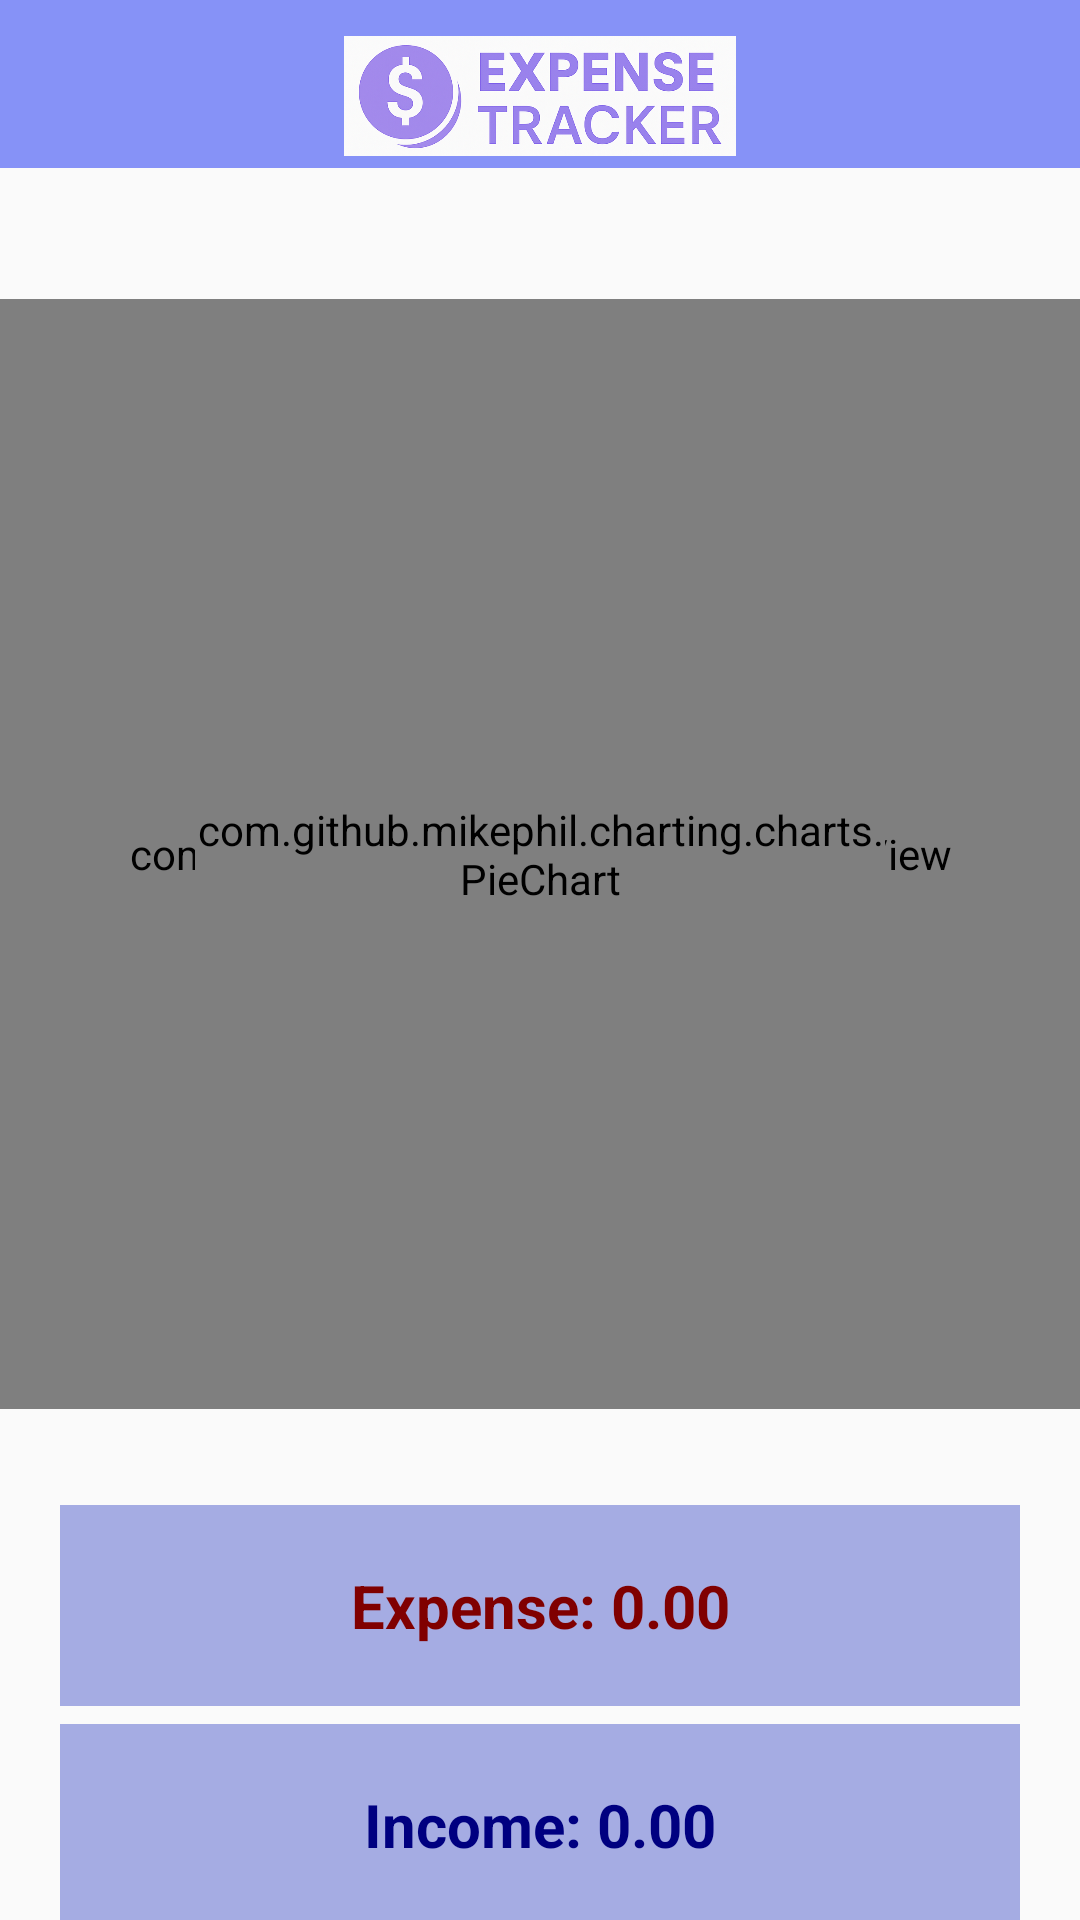

Reconstruct the res/layout file that produces this screen, plus the resources it refers to.
<!-- AndroidManifest.xml: application theme Theme.ExpenseTracker -->
<!-- res/layout/fragment_home.xml -->
<?xml version="1.0" encoding="utf-8"?>
<androidx.constraintlayout.widget.ConstraintLayout xmlns:android="http://schemas.android.com/apk/res/android"
    xmlns:app="http://schemas.android.com/apk/res-auto"
    android:layout_width="match_parent"
    android:layout_height="match_parent">

    
    <androidx.appcompat.widget.Toolbar
        android:id="@+id/toolbar"
        android:layout_width="0dp"
        android:layout_height="wrap_content"
        android:background="#8692f7"
        android:theme="@style/ThemeOverlay.AppCompat.Dark"
        app:titleTextColor="@android:color/white"
        app:layout_constraintTop_toTopOf="parent"
        app:layout_constraintStart_toStartOf="parent"
        app:layout_constraintEnd_toEndOf="parent" />

    
    <ImageView
        android:id="@+id/imgViewTitle"
        android:layout_width="wrap_content"
        android:layout_height="40dp"
        android:layout_marginTop="8dp"
        app:srcCompat="@drawable/title_3"
        app:layout_constraintTop_toTopOf="@id/toolbar"
        app:layout_constraintBottom_toBottomOf="@id/toolbar"
        app:layout_constraintStart_toStartOf="@id/toolbar"
        app:layout_constraintEnd_toEndOf="@id/toolbar" />

    
    <TextView
        android:id="@+id/txtViewInterval"
        android:layout_width="0dp"
        android:layout_height="wrap_content"
        android:textSize="16sp"
        android:gravity="center"
        android:layout_marginTop="10dp"
        app:layout_constraintTop_toBottomOf="@id/toolbar"
        app:layout_constraintStart_toStartOf="parent"
        app:layout_constraintEnd_toEndOf="parent" />

    
    <FrameLayout
        android:id="@+id/relLayoutHome"
        android:layout_width="0dp"
        android:layout_height="370dp"
        android:layout_marginTop="12dp"
        app:layout_constraintTop_toBottomOf="@id/txtViewInterval"
        app:layout_constraintStart_toStartOf="parent"
        app:layout_constraintEnd_toEndOf="parent">

        
        <com.example.expensetracker.CircleListView
            android:id="@+id/circle_list_view"
            android:layout_width="match_parent"
            android:layout_height="370dp" />

        
        <com.github.mikephil.charting.charts.PieChart
            android:id="@+id/pie"
            android:layout_width="230dp"
            android:layout_height="230dp"
            android:layout_gravity="center" />


        
        <TextView
            android:id="@+id/txtViewItem"
            android:layout_width="wrap_content"
            android:layout_height="wrap_content"
            android:gravity="center"
            android:textColor="#8692f7"
            android:textSize="16sp"
            android:background="@android:color/white"
            android:padding="6dp"
            android:elevation="10dp"
            android:visibility="gone"
            android:layout_gravity="center"/>
    </FrameLayout>

    
    <LinearLayout
        android:id="@+id/summaryLayout"
        android:layout_width="0dp"
        android:layout_height="wrap_content"
        android:layout_marginTop="12dp"
        android:orientation="vertical"
        android:padding="20dp"
        app:layout_constraintEnd_toEndOf="parent"
        app:layout_constraintHorizontal_bias="0.0"
        app:layout_constraintStart_toStartOf="parent"
        app:layout_constraintTop_toBottomOf="@id/relLayoutHome">

        <TextView
            android:id="@+id/txtExpense"
            android:layout_width="match_parent"
            android:layout_height="wrap_content"
            android:text="Expense: 0.00"
            android:textColor="#800000"
            android:textAlignment="center"
            android:textSize="20sp"
            android:background="@color/lavender2"
            android:padding="20dp"
            android:textStyle="bold" />

        <TextView
            android:id="@+id/txtIncome"
            android:layout_width="match_parent"
            android:layout_height="wrap_content"
            android:layout_marginTop="6dp"
            android:text="Income: 0.00"
            android:textAlignment="center"
            android:background="@color/lavender2"
            android:textColor="#000080"
            android:padding="20dp"
            android:textSize="20sp"
            android:textStyle="bold" />

        <TextView
            android:id="@+id/txtBalance"
            android:layout_width="match_parent"
            android:layout_height="wrap_content"
            android:layout_marginTop="6dp"
            android:textAlignment="center"
            android:background="@color/lavender2"
            android:padding="20dp"
            android:text="Balance: 0.00"
            android:textColor="#032254"
            android:textSize="20sp"
            android:textStyle="bold" />

    </LinearLayout>

</androidx.constraintlayout.widget.ConstraintLayout>
<!-- resources referenced by this layout -->
<resources>
  <color name="lavender2">#A5ACE3</color>
  <!-- drawable title_3: png bitmap (drawable, 329899 bytes) -->
  <style name="Theme.ExpenseTracker" parent="Theme.AppCompat.Light.NoActionBar">
  
          <item name="android:textColor">@color/black</item>
  
          <item name="android:statusBarColor" tools:targetApi="l">@android:color/transparent</item>
          
          
  
          <item name="android:editTextColor">@android:color/black</item>
          <item name="android:textColorHint">@color/lavender</item>
  
  
  
      </style>
  <color name="black">#FF000000</color>
  <color name="lavender">#8692f7</color>
</resources>
